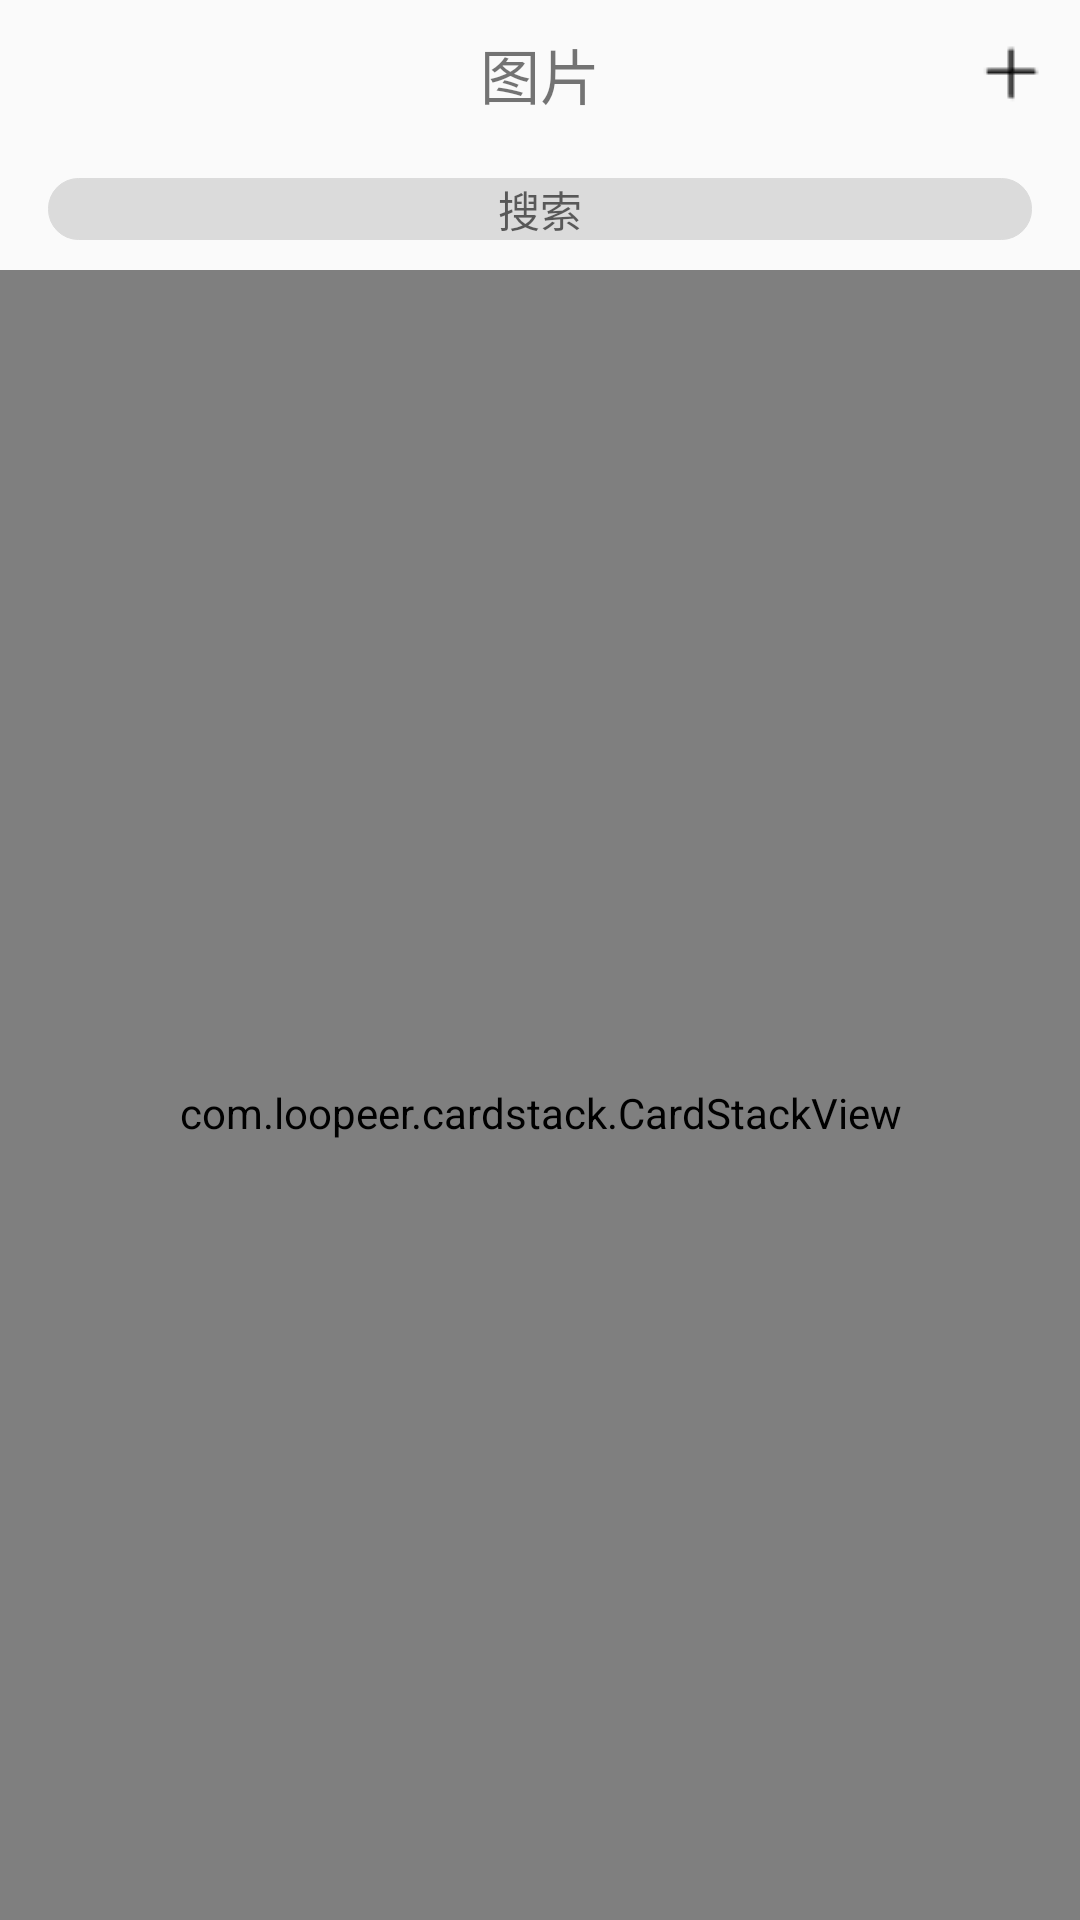

Layout XML and referenced resources for this Android screen:
<!-- AndroidManifest.xml: application theme Theme.AppCompat.Light.NoActionBar -->
<!-- res/layout/fragment_note_image.xml -->
<?xml version="1.0" encoding="utf-8"?>
<android.support.constraint.ConstraintLayout xmlns:android="http://schemas.android.com/apk/res/android"
    xmlns:app="http://schemas.android.com/apk/res-auto"
    xmlns:tools="http://schemas.android.com/tools"
    android:layout_width="match_parent"
    android:layout_height="match_parent"
    tools:layout_editor_absoluteY="25dp"
    android:focusable="true"
    android:focusableInTouchMode="true">

    <TextView
        android:id="@+id/textView8"
        android:layout_width="wrap_content"
        android:layout_height="wrap_content"
        android:layout_marginTop="10dp"
        android:text="图片"
        android:textSize="20sp"
        app:layout_constraintEnd_toEndOf="parent"
        app:layout_constraintStart_toStartOf="parent"
        app:layout_constraintTop_toTopOf="parent" />

    <ImageButton
        android:id="@+id/imageButton3"
        android:layout_width="30dp"
        android:layout_height="30dp"
        android:layout_marginEnd="8dp"
        android:background="@android:color/transparent"
        android:scaleType="centerInside"
        app:layout_constraintBottom_toBottomOf="@+id/textView8"
        app:layout_constraintEnd_toEndOf="parent"
        app:layout_constraintTop_toTopOf="@+id/textView8"
        app:srcCompat="@drawable/note_add" />

    <android.support.design.widget.TextInputEditText
        android:id="@+id/textInputEditText"
        android:layout_width="match_parent"
        android:layout_height="wrap_content"
        android:layout_marginStart="16dp"
        android:layout_marginTop="20dp"
        android:layout_marginEnd="16dp"
        android:background="@drawable/search_background"
        android:hint="搜索"
        android:inputType="text"
        android:textAlignment="center"
        android:textSize="14sp"
        app:layout_constraintEnd_toEndOf="parent"
        app:layout_constraintStart_toStartOf="parent"
        app:layout_constraintTop_toBottomOf="@+id/textView8" />

    <com.loopeer.cardstack.CardStackView
        android:id="@+id/stackview"
        android:layout_width="0dp"
        android:layout_height="0dp"
        android:layout_marginTop="10dp"
        android:background="@android:color/white"
        android:clipToPadding="false"
        android:paddingLeft="12dp"
        android:paddingTop="12dp"
        android:paddingRight="12dp"
        app:layout_constraintBottom_toBottomOf="parent"
        app:layout_constraintEnd_toEndOf="parent"
        app:layout_constraintHorizontal_bias="0.0"
        app:layout_constraintStart_toStartOf="parent"
        app:layout_constraintTop_toBottomOf="@+id/textInputEditText"
        app:layout_constraintVertical_bias="0.0" />

</android.support.constraint.ConstraintLayout>
<!-- resources referenced by this layout -->
<resources>
  <!-- drawable note_add: png bitmap (drawable, 141 bytes) -->
  <!-- drawable search_background (drawable) -->
  <?xml version="1.0" encoding="utf-8"?>
  <layer-list
      xmlns:android="http://schemas.android.com/apk/res/android">
      <item>
          <shape
              xmlns:android="http://schemas.android.com/apk/res/android"
              android:shape="rectangle">
              <solid
                  android:color="#dbdbdb"/>
              <corners
                  android:radius="10dip"
                  />
              <stroke
                  android:width="0.5px"
                  android:color="#dbdbdb"/>
          </shape>
      </item>
  </layer-list>
</resources>
